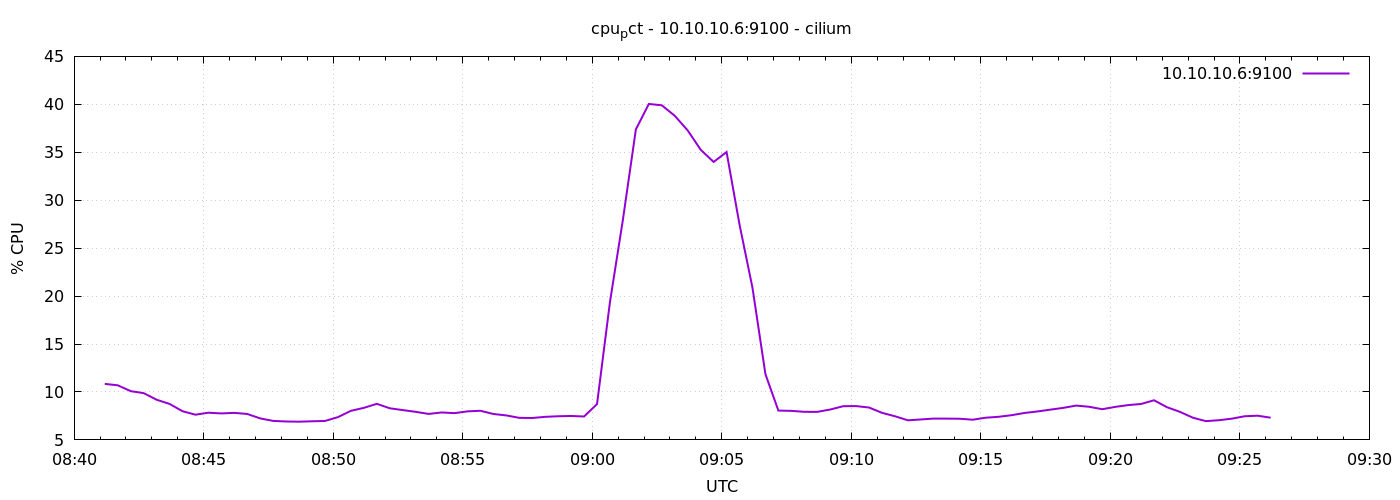

The file beside this chart, header and first rows:
1776933671	10.838095238094493
1776933701	10.7
1776933731	10.09
1776933761	9.876
1776933791	9.19
1776933821	8.752
1776933851	7.99
1776933881	7.629
1776933911	7.838
1776933941	7.762
1776933971	7.819
1776934001	7.705
1776934031	7.243
1776934061	6.981
1776934091	6.921
1776934121	6.9
1776934151	6.941
1776934181	6.976
1776934211	7.375
1776934241	8.033
1776934271	8.343
1776934301	8.762
1776934331	8.3
1776934361	8.11
1776934391	7.929
1776934421	7.71
1776934451	7.862
1776934481	7.79
1776934511	7.976
1776934541	8.038
1776934571	7.703
1776934601	7.552
1776934631	7.3
1776934661	7.286
1776934691	7.405
1776934721	7.467
1776934751	7.495
1776934781	7.443
1776934811	8.735
1776934841	19.39
1776934871	27.98
1776934901	37.39
1776934931	40.04
1776934961	39.9
1776934991	38.8
1776935021	37.28
1776935051	35.27
1776935081	33.99
1776935111	35.03
1776935141	27.46
1776935171	20.87
1776935201	11.86
1776935231	8.057
1776935261	8.029
1776935291	7.929
1776935321	7.924
1776935351	8.167
1776935381	8.514
1776935411	8.527
1776935441	8.376
1776935471	7.824
... 30 more rows
